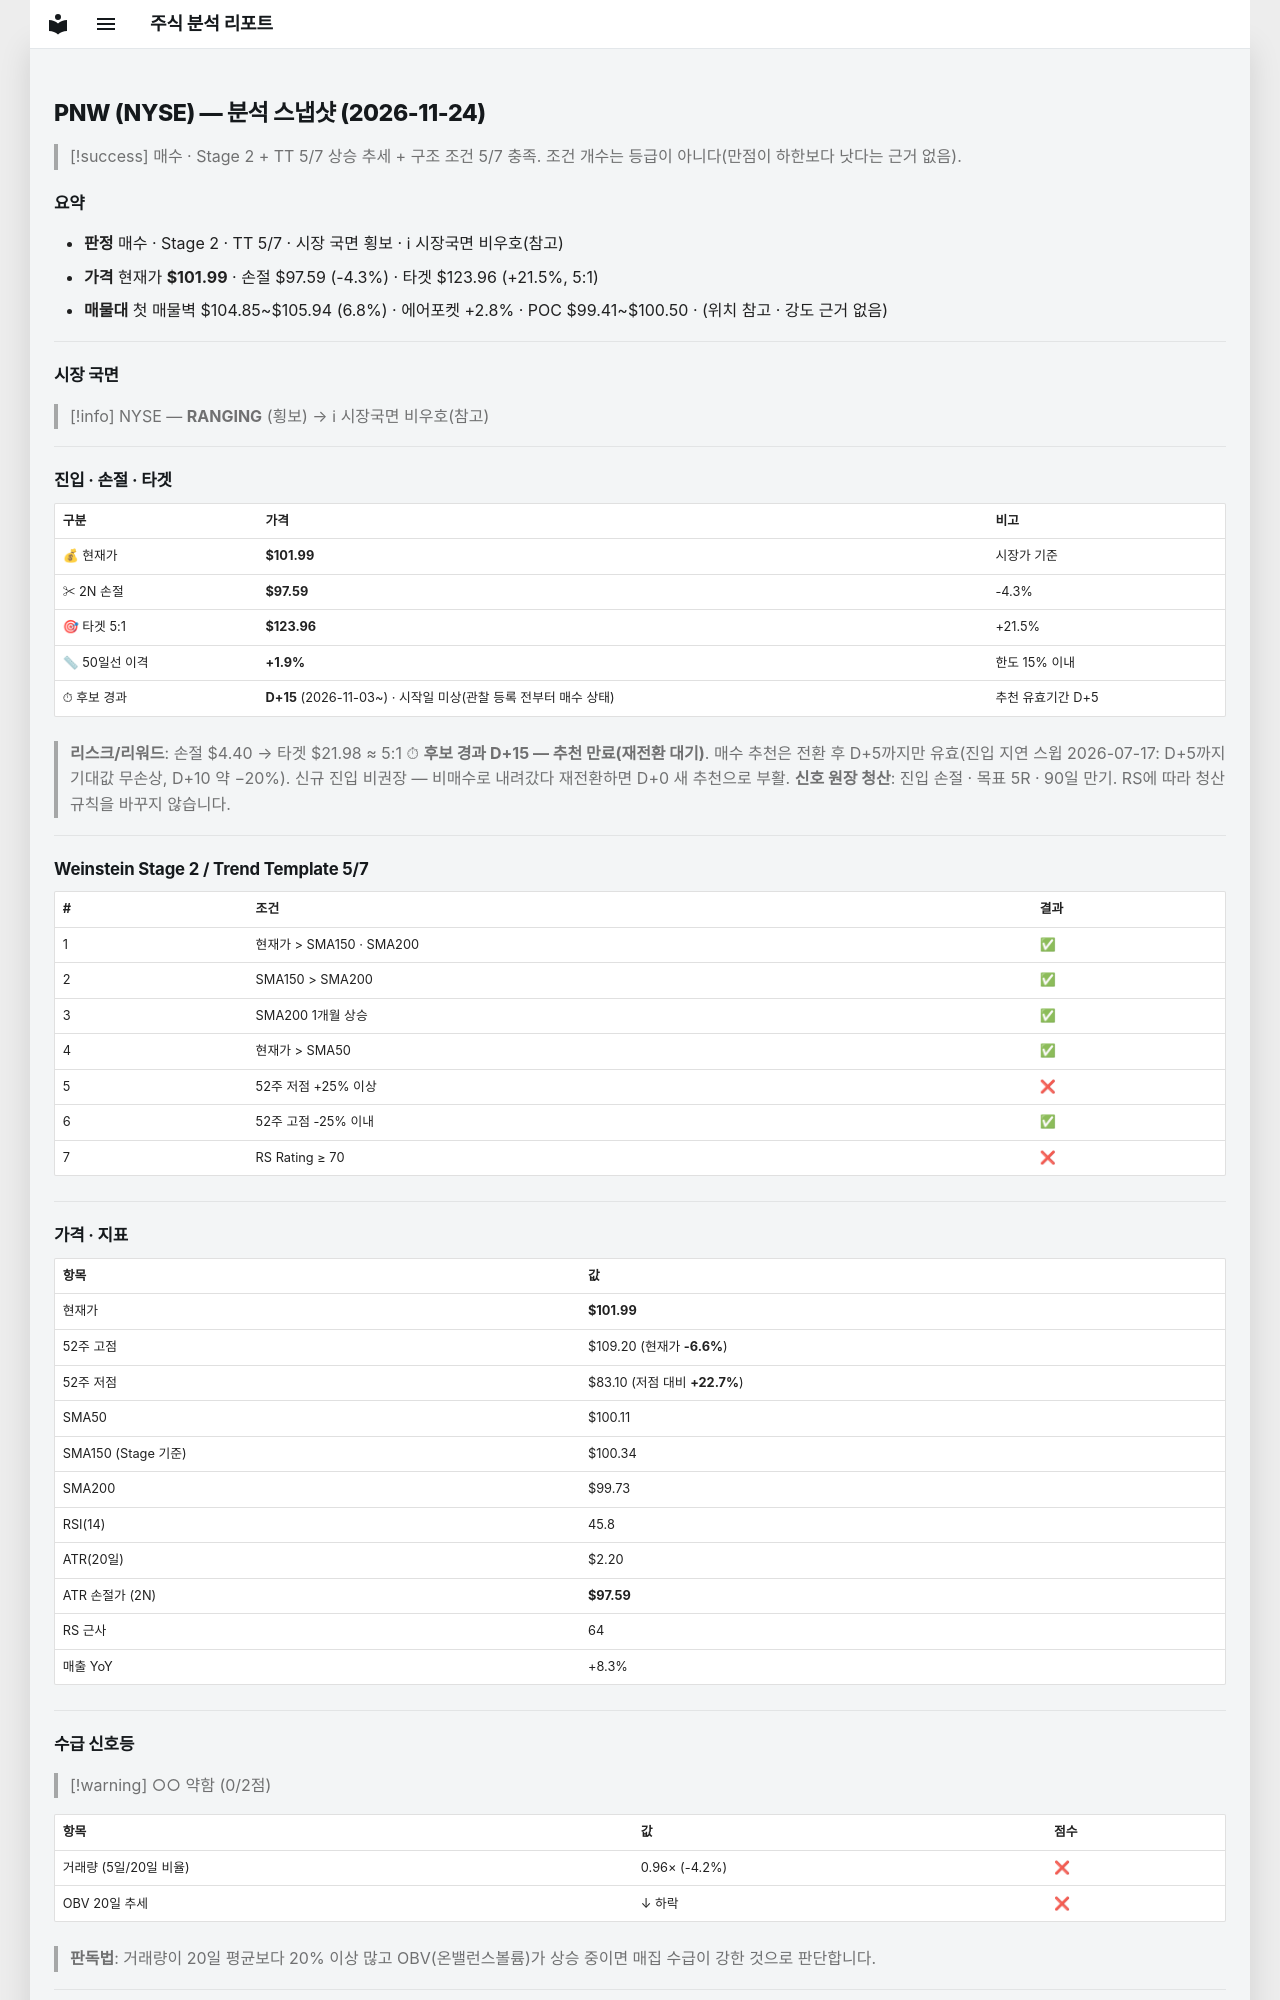

repository: soloandco/stock-reports · page: snapshots/PNW-2026-11-24/index.html · generator: mkdocs

---
type: analysis-snapshot
title: PNW 분석 스냅샷
ticker: PNW
market: NYSE
created: 2026-11-24
updated: 2026-11-24
bar-date: 2026-11-23
verdict: 매수관찰
real-rr: 1.64
sma50-gap-pct: 1.9
candidate-days: 15
candidate-since: 2026-11-03
candidate-start-unknown: true
weekly-position: 저항대아래
weekly-overhead-price: 109.20
weekly-overhead-pct: 7.1
stage: 2
trend-template-score: 5
tt-max: 7
ma-set: sma-50-150-200
price: 101.98500061035156
stop-price: 97.58993117073987
market-regime: RANGING
supply-demand-score: 0/2
supply-demand-label: 약함
status: tracking
tags:
  - stock-agent
  - watchlist
  - PNW
  - analysis
related:
  - "[[analysis-template]]"
---

# PNW (NYSE) — 분석 스냅샷 (2026-11-24)

> [!success] 매수 · Stage 2 + TT 5/7
> 상승 추세 + 구조 조건 5/7 충족. 조건 개수는 등급이 아니다(만점이 하한보다 낫다는 근거 없음).

## 요약

- **판정** 매수 · Stage 2 · TT 5/7 · 시장 국면 횡보 · ℹ 시장국면 비우호(참고)
- **가격** 현재가 **$101.99** · 손절 $97.59 (-4.3%) · 타겟 $123.96 (+21.5%, 5:1)
- **매물대** 첫 매물벽 $104.85~$105.94 (6.8%) · 에어포켓 +2.8% · POC $99.41~$100.50 · (위치 참고 · 강도 근거 없음)

---

## 시장 국면

> [!info] NYSE — **RANGING** (횡보) → ℹ 시장국면 비우호(참고)

---

## 진입 · 손절 · 타겟

| 구분 | 가격 | 비고 |
|------|------|------|
| 💰 현재가 | **$101.99** | 시장가 기준 |
| ✂ 2N 손절 | **$97.59** | -4.3% |
| 🎯 타겟 5:1 | **$123.96** | +21.5% |
| 📏 50일선 이격 | **+1.9%** | 한도 15% 이내 |
| ⏱ 후보 경과 | **D+15** (2026-11-03~) · 시작일 미상(관찰 등록 전부터 매수 상태) | 추천 유효기간 D+5 |

> **리스크/리워드**: 손절 $4.40 → 타겟 $21.98 ≈ 5:1
> ⏱ **후보 경과 D+15 — 추천 만료(재전환 대기)**. 매수 추천은 전환 후 D+5까지만 유효(진입 지연 스윕 2026-07-17: D+5까지 기대값 무손상, D+10 약 −20%). 신규 진입 비권장 — 비매수로 내려갔다 재전환하면 D+0 새 추천으로 부활.
> **신호 원장 청산**: 진입 손절 · 목표 5R · 90일 만기. RS에 따라 청산 규칙을 바꾸지 않습니다.

---

## Weinstein Stage 2 / Trend Template 5/7

| # | 조건 | 결과 |
|---|------|------|
| 1 | 현재가 > SMA150 · SMA200 | ✅ |
| 2 | SMA150 > SMA200 | ✅ |
| 3 | SMA200 1개월 상승 | ✅ |
| 4 | 현재가 > SMA50 | ✅ |
| 5 | 52주 저점 +25% 이상 | ❌ |
| 6 | 52주 고점 -25% 이내 | ✅ |
| 7 | RS Rating ≥ 70 | ❌ |

---

## 가격 · 지표

| 항목 | 값 |
|------|---|
| 현재가 | **$101.99** |
| 52주 고점 | $109.20 (현재가 **-6.6%**) |
| 52주 저점 | $83.10 (저점 대비 **+22.7%**) |
| SMA50 | $100.11 |
| SMA150 (Stage 기준) | $100.34 |
| SMA200 | $99.73 |
| RSI(14) | 45.8 |
| ATR(20일) | $2.20 |
| ATR 손절가 (2N) | **$97.59** |
| RS 근사 | 64 |
| 매출 YoY | +8.3% |

---
## 수급 신호등

> [!warning] ○○ 약함 (0/2점)

| 항목 | 값 | 점수 |
|------|------|------|
| 거래량 (5일/20일 비율) | 0.96× (-4.2%) | ❌ |
| OBV 20일 추세 | ↓ 하락 | ❌ |

> **판독법**: 거래량이 20일 평균보다 20% 이상 많고 OBV(온밸런스볼륨)가 상승 중이면 매집 수급이 강한 것으로 판단합니다.

---
